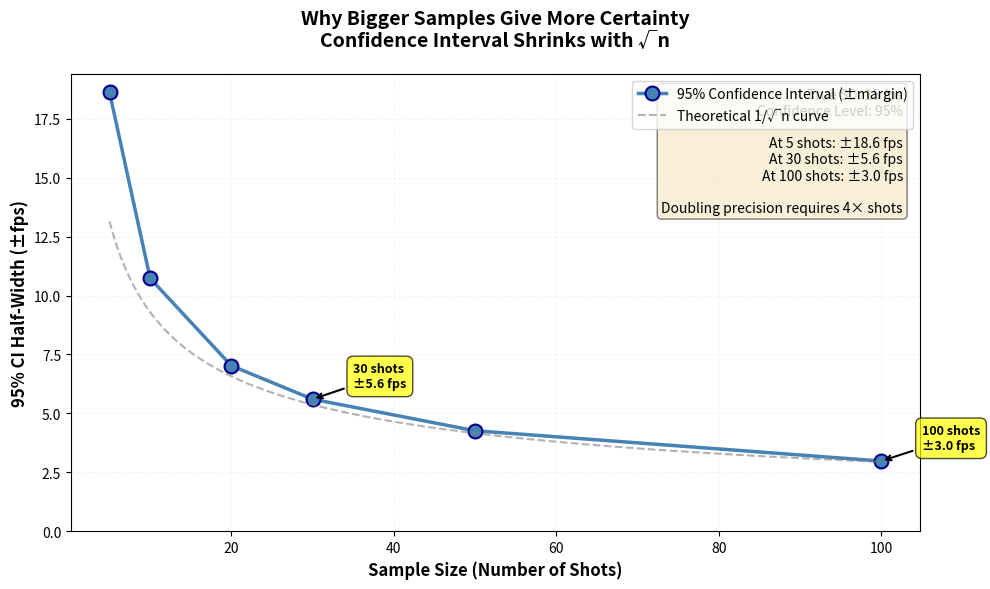

This chart was generated by the following Python code: (Note: this script raises an exception after producing the figure.)
#!/usr/bin/env python3
"""
Plot 7: Confidence Interval Shrinkage (Notebook 03)
Shows how confidence interval width decreases with sample size.

Educational Purpose:
Demonstrates the mathematical relationship between sample size and uncertainty.
Confidence intervals shrink as 1/√n, showing why bigger samples give more certainty.
"""

import numpy as np
import matplotlib.pyplot as plt
from pathlib import Path
from scipy import stats

# Set random seed for reproducibility
np.random.seed(42)

# Simulation parameters
TRUE_SD = 15  # True standard deviation in fps
SAMPLE_SIZES = [5, 10, 20, 30, 50, 100]
CONFIDENCE_LEVEL = 0.95

# Calculate 95% confidence interval width for each sample size
ci_widths = []
theoretical_widths = []

for n in SAMPLE_SIZES:
    # For a normal distribution, CI width = 2 * t_critical * (SD / sqrt(n))
    # Using t-distribution for small samples
    t_critical = stats.t.ppf((1 + CONFIDENCE_LEVEL) / 2, df=n-1)

    # Standard error of the mean
    se = TRUE_SD / np.sqrt(n)

    # Half-width of CI (margin of error)
    margin_of_error = t_critical * se

    # Total width (±margin)
    ci_widths.append(margin_of_error)

    # Theoretical (using normal approximation for comparison)
    z_critical = stats.norm.ppf((1 + CONFIDENCE_LEVEL) / 2)
    theoretical_margin = z_critical * (TRUE_SD / np.sqrt(n))
    theoretical_widths.append(theoretical_margin)

# Create the plot
fig, ax = plt.subplots(figsize=(10, 6))

# Plot the curve
ax.plot(SAMPLE_SIZES, ci_widths, 'o-', color='steelblue', linewidth=2.5,
        markersize=10, markeredgecolor='darkblue', markeredgewidth=1.5,
        label='95% Confidence Interval (±margin)')

# Add theoretical curve (smooth)
smooth_n = np.linspace(5, 100, 200)
smooth_ci = stats.norm.ppf(0.975) * TRUE_SD / np.sqrt(smooth_n)
ax.plot(smooth_n, smooth_ci, '--', color='gray', linewidth=1.5,
        alpha=0.6, label='Theoretical 1/√n curve')

# Annotate key points
key_points = [(30, ci_widths[3]), (100, ci_widths[5])]
for n, ci in key_points:
    ax.annotate(f'{n} shots\n±{ci:.1f} fps',
                xy=(n, ci), xytext=(n + 5, ci + 0.5),
                fontsize=9, fontweight='bold',
                bbox=dict(boxstyle='round,pad=0.5', facecolor='yellow', alpha=0.7),
                arrowprops=dict(arrowstyle='->', color='black', lw=1.5))

# Labels and title
ax.set_xlabel('Sample Size (Number of Shots)', fontsize=12, fontweight='bold')
ax.set_ylabel('95% CI Half-Width (±fps)', fontsize=12, fontweight='bold')
ax.set_title('Why Bigger Samples Give More Certainty\nConfidence Interval Shrinks with √n',
             fontsize=14, fontweight='bold', pad=20)

# Add statistics annotation
stats_text = (
    f'True SD: {TRUE_SD} fps\n'
    f'Confidence Level: {CONFIDENCE_LEVEL*100:.0f}%\n'
    f'\n'
    f'At 5 shots: ±{ci_widths[0]:.1f} fps\n'
    f'At 30 shots: ±{ci_widths[3]:.1f} fps\n'
    f'At 100 shots: ±{ci_widths[5]:.1f} fps\n'
    f'\n'
    f'Doubling precision requires 4× shots'
)

ax.text(0.98, 0.97, stats_text, transform=ax.transAxes,
        fontsize=10, verticalalignment='top', horizontalalignment='right',
        bbox=dict(boxstyle='round', facecolor='wheat', alpha=0.5))

ax.legend(loc='upper right', fontsize=10)
ax.grid(True, alpha=0.3, linestyle=':', linewidth=0.5)

# Set y-axis to start at 0 for clarity
ax.set_ylim(bottom=0)

# Tight layout
plt.tight_layout()

# Save the figure
output_path = Path(__file__).parent.parent / 'notebooks' / 'static' / 'nb03_plot07_confidence_interval_shrinkage.png'
output_path.parent.mkdir(parents=True, exist_ok=True)
plt.savefig(output_path, dpi=300, bbox_inches='tight')
print(f"Saved: {output_path}")

# Also display if running interactively
# plt.show()
